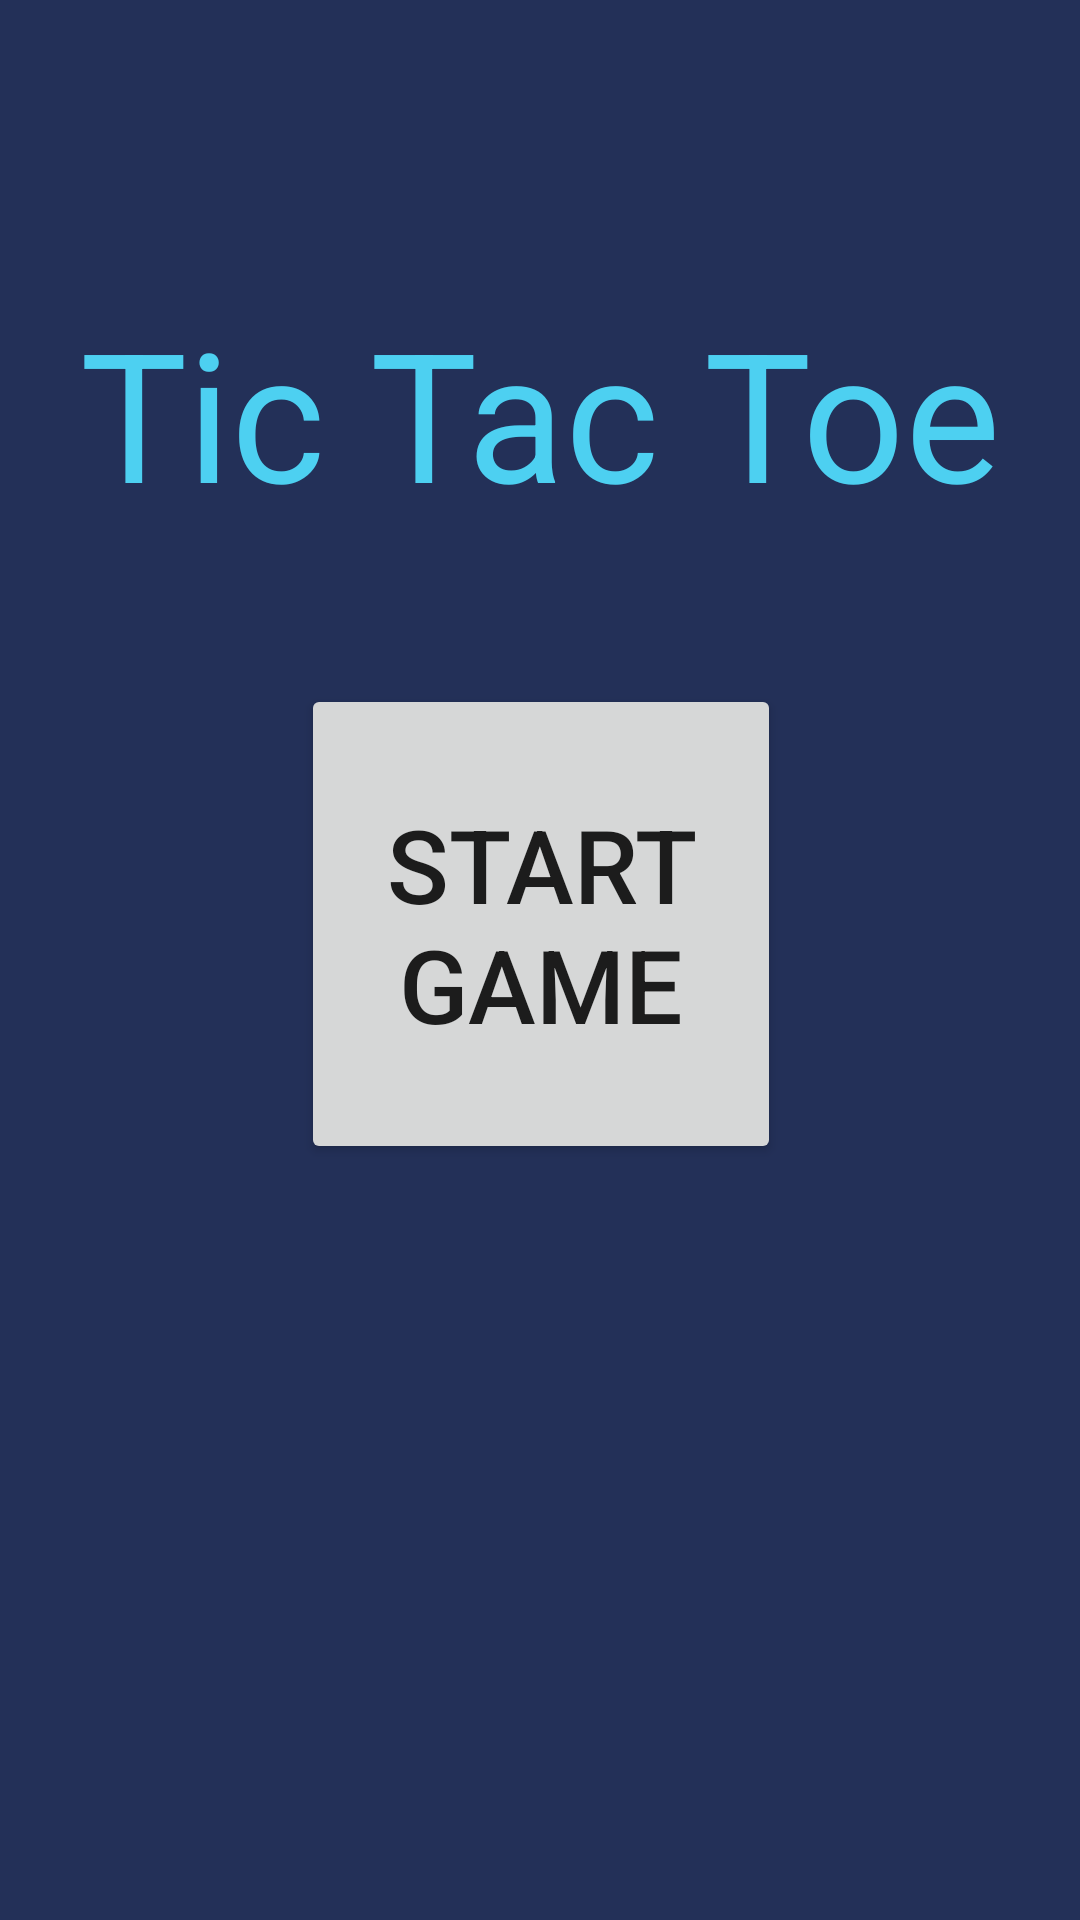

The Android layout XML behind this screen, and the referenced resources:
<!-- AndroidManifest.xml: application theme Theme.HW1_TicTacToe -->
<!-- res/layout/activity_main.xml -->
<?xml version="1.0" encoding="utf-8"?>
<androidx.constraintlayout.widget.ConstraintLayout xmlns:android="http://schemas.android.com/apk/res/android"
    xmlns:app="http://schemas.android.com/apk/res-auto"
    xmlns:tools="http://schemas.android.com/tools"
    android:id="@+id/activity_main_ConstraintLayout"
    android:layout_width="match_parent"
    android:layout_height="match_parent"
    android:background="#E40A1845"
    tools:context=".MainActivity">

    <TextView
        android:id="@+id/menu_tittle_tv"
        android:layout_width="wrap_content"
        android:layout_height="wrap_content"
        android:text="Tic Tac Toe"
        android:textColor="#4DD0F1"
        android:textSize="60sp"
        app:layout_constraintBottom_toBottomOf="parent"
        app:layout_constraintLeft_toLeftOf="parent"
        app:layout_constraintRight_toRightOf="parent"
        app:layout_constraintTop_toTopOf="parent"
        app:layout_constraintVertical_bias="0.174" />

    <Button
        android:id="@+id/menu_start_button"
        android:layout_width="160dp"
        android:layout_height="160dp"
        android:text="Start Game"
        android:textSize="34sp"
        app:layout_constraintBottom_toBottomOf="parent"
        app:layout_constraintEnd_toEndOf="@+id/menu_tittle_tv"
        app:layout_constraintStart_toStartOf="@+id/menu_tittle_tv"
        app:layout_constraintTop_toBottomOf="@+id/menu_tittle_tv"
        app:layout_constraintVertical_bias="0.167" />

</androidx.constraintlayout.widget.ConstraintLayout>
<!-- resources referenced by this layout -->
<resources>
  <style name="Theme.HW1_TicTacToe" parent="Theme.MaterialComponents.DayNight.DarkActionBar">
          
          <item name="colorPrimary">@color/purple_500</item>
          <item name="colorPrimaryVariant">@color/purple_700</item>
          <item name="colorOnPrimary">@color/white</item>
          
          <item name="colorSecondary">@color/teal_200</item>
          <item name="colorSecondaryVariant">@color/teal_700</item>
          <item name="colorOnSecondary">@color/black</item>
          
          <item name="android:statusBarColor" tools:targetApi="l">?attr/colorPrimaryVariant</item>
          
      </style>
  <!-- not gathered from this repository: default colours our renderer supplied (Android Studio template values) -->
  <color name="purple_500">#FF6200EE</color>
  <color name="purple_700">#FF3700B3</color>
  <color name="teal_200">#FF03DAC5</color>
  <color name="teal_700">#FF018786</color>
  <color name="black">#FF000000</color>
  <color name="white">#FFFFFFFF</color>
</resources>
